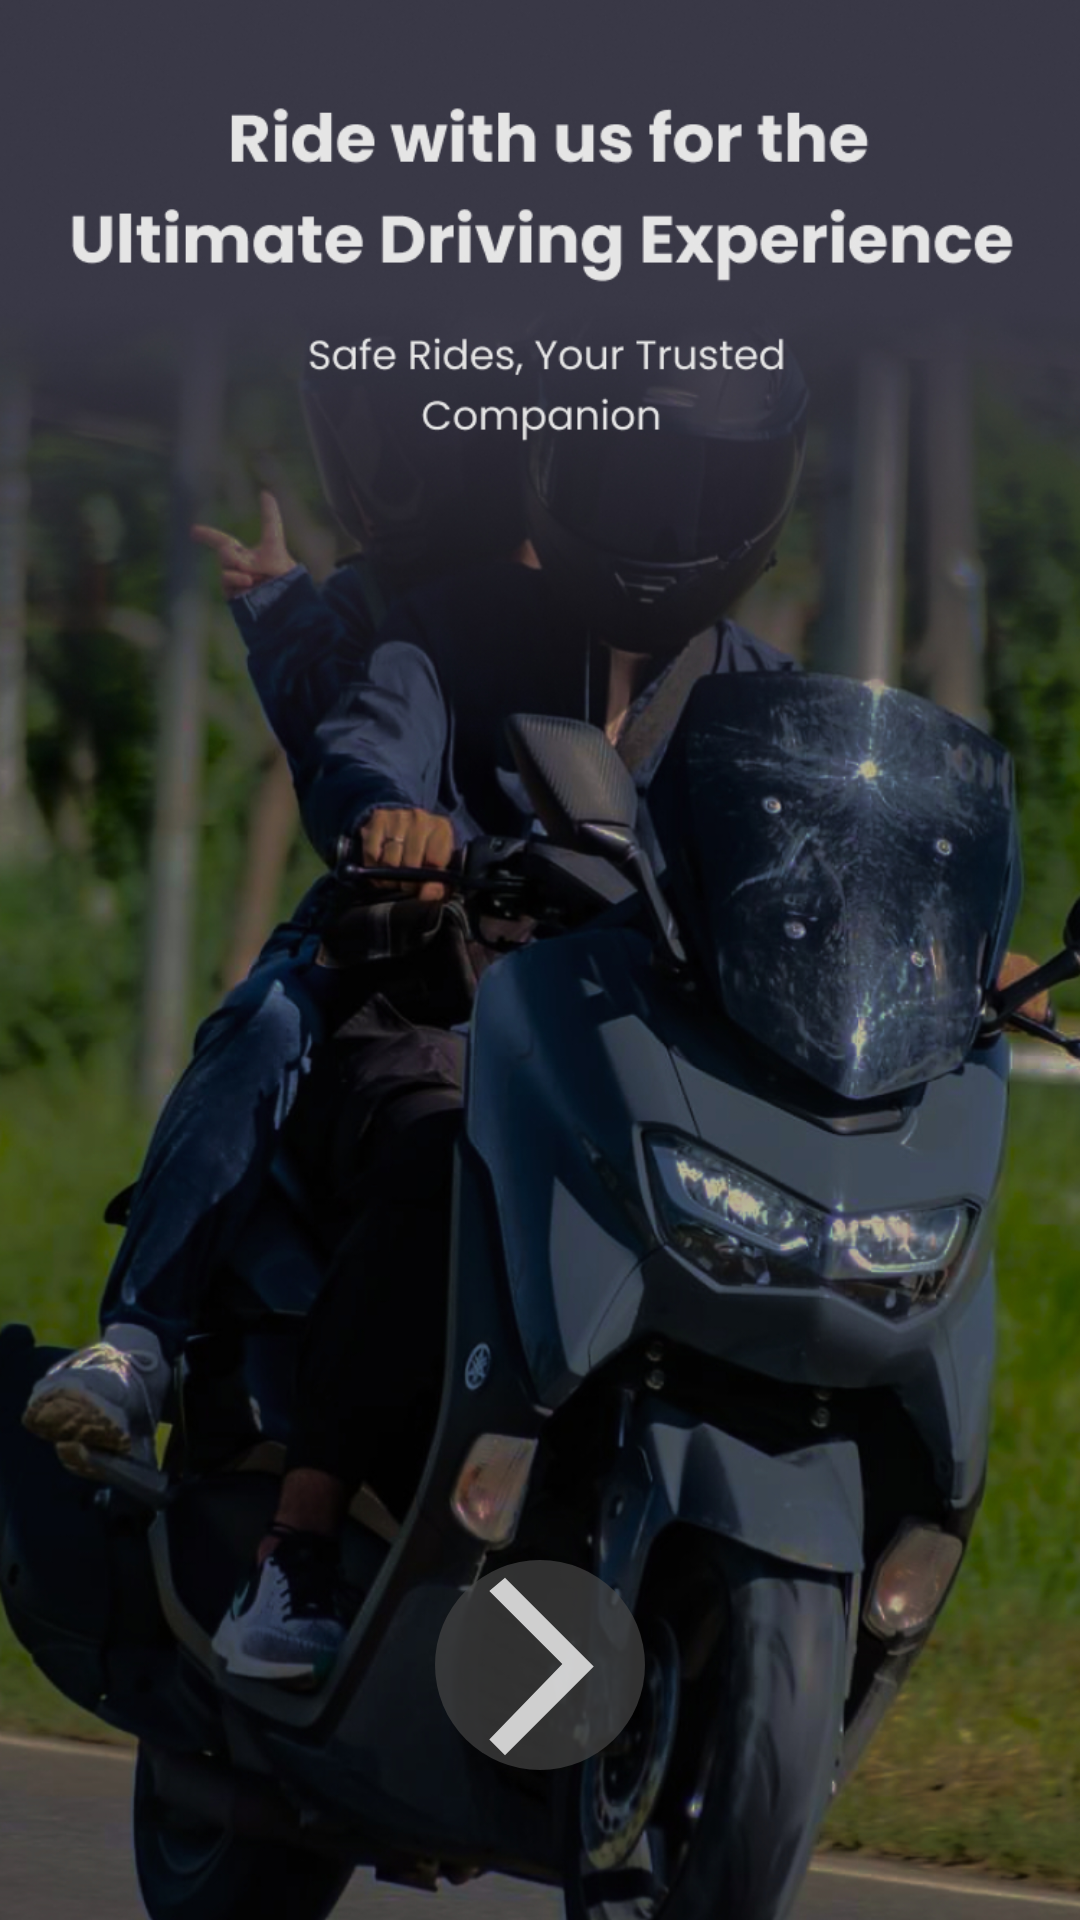

Produce the Android XML layout that renders to this screen, including the resource entries it uses.
<!-- AndroidManifest.xml: application theme Theme.Larga -->
<!-- res/layout/activity_main.xml -->
<?xml version="1.0" encoding="utf-8"?>
<RelativeLayout xmlns:android="http://schemas.android.com/apk/res/android"
    xmlns:app="http://schemas.android.com/apk/res-auto"
    xmlns:tools="http://schemas.android.com/tools"
    android:layout_width="match_parent"
    android:layout_height="match_parent"
    tools:context=".MainActivity">

    <ImageView
        android:id="@+id/homeBackground"
        android:layout_width="match_parent"
        android:layout_height="match_parent"
        android:src="@drawable/homeback"
        android:scaleType="centerCrop"/>

    <androidx.cardview.widget.CardView
        android:id="@+id/card1"
        android:layout_width="70dp"
        android:layout_height="70dp"
        android:layout_centerHorizontal="true"
        android:layout_marginLeft="45dp"
        android:layout_marginBottom="50dp"
        android:layout_alignParentBottom="true"
        app:cardCornerRadius="360dp"
        app:cardBackgroundColor="@android:color/transparent"
        app:cardElevation="0dp">

        <ImageView
            android:id="@+id/proceed"
            android:layout_width="match_parent"
            android:layout_height="71dp"
            android:background="@drawable/cercle"
            android:scaleType="centerCrop"
            android:src="@drawable/arrow" />

    </androidx.cardview.widget.CardView>

</RelativeLayout>
<!-- resources referenced by this layout -->
<resources>
  <!-- drawable arrow (drawable) -->
  <vector android:autoMirrored="true" android:height="24dp"
      android:tint="#C3FFFFFF" android:viewportHeight="24"
      android:viewportWidth="24" android:width="24dp" xmlns:android="http://schemas.android.com/apk/res/android">
      <path android:fillColor="@android:color/white" android:pathData="M6.23,20.23l1.77,1.77l10,-10l-10,-10l-1.77,1.50l8.23,8.23z"/>
  </vector>
  <!-- drawable cercle (drawable) -->
  <?xml version="1.0" encoding="utf-8"?>
  <shape xmlns:android="http://schemas.android.com/apk/res/android">
      <solid android:color="#A9474747"/> 
  
      <corners android:radius="25dp"/> 
  </shape>
  <!-- drawable homeback: jpg bitmap (drawable, 680892 bytes) -->
  <style name="Theme.Larga" parent="Base.Theme.Larga" />
  <style name="Base.Theme.Larga" parent="Theme.AppCompat.DayNight.NoActionBar">
          
          
      </style>
</resources>
